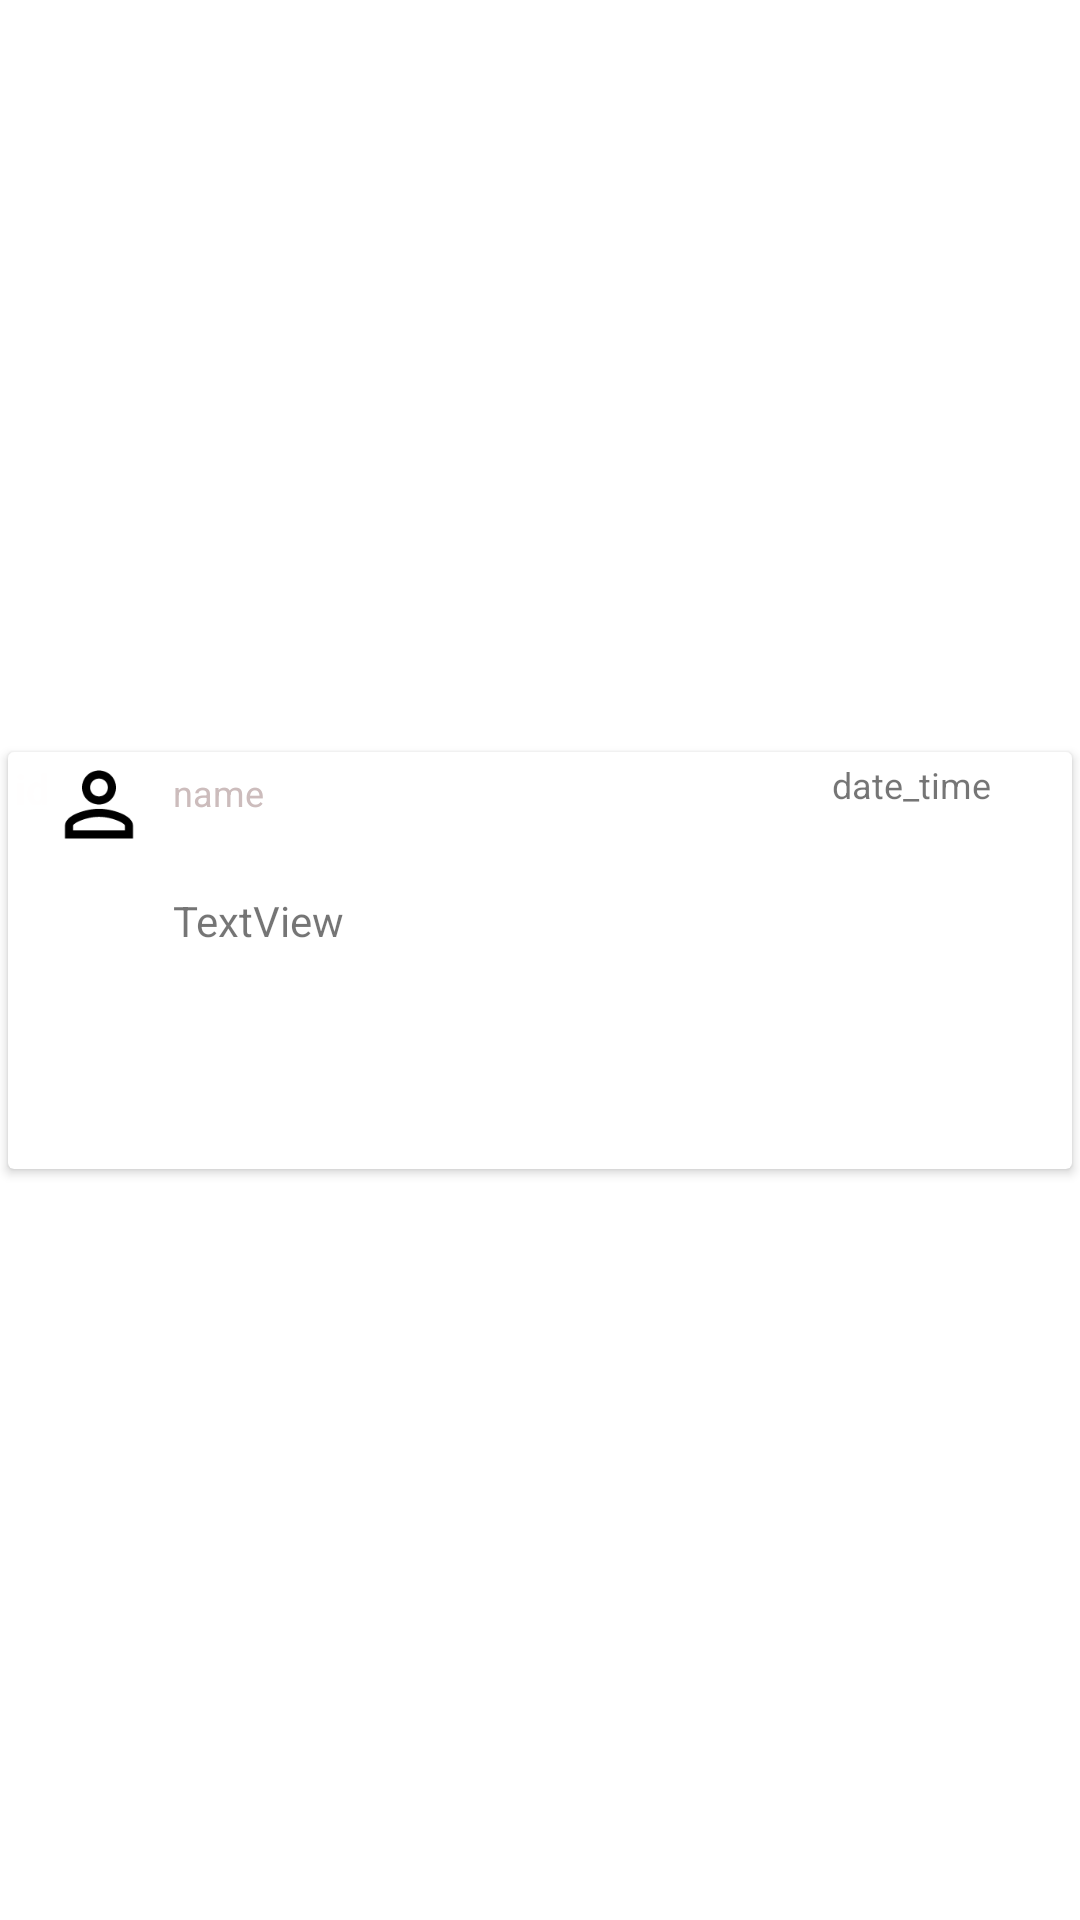

Write the Android layout XML for this screen, with the resource values it uses.
<!-- AndroidManifest.xml: application theme Theme.TaskMangementModule -->
<!-- res/layout/pdfdownloadraw.xml -->
<?xml version="1.0" encoding="utf-8"?>
<androidx.constraintlayout.widget.ConstraintLayout xmlns:android="http://schemas.android.com/apk/res/android"
    xmlns:app="http://schemas.android.com/apk/res-auto"
    xmlns:tools="http://schemas.android.com/tools"
    android:layout_width="match_parent"
    android:layout_height="wrap_content"
    android:elevation="50dp">

    <androidx.cardview.widget.CardView
        android:layout_width="match_parent"
        android:layout_height="wrap_content"
        app:cardUseCompatPadding="true"
        app:layout_constraintBottom_toBottomOf="parent"
        app:layout_constraintEnd_toEndOf="parent"
        app:layout_constraintStart_toStartOf="parent"
        app:layout_constraintTop_toTopOf="parent">

        <androidx.constraintlayout.widget.ConstraintLayout
            android:layout_width="match_parent"
            android:layout_height="wrap_content">

            <TextView
                android:id="@+id/pdfTime"
                android:layout_width="80dp"
                android:layout_height="wrap_content"
                android:text="date_time"
                android:textSize="12sp"
                app:layout_constraintBottom_toBottomOf="parent"
                app:layout_constraintEnd_toEndOf="parent"
                app:layout_constraintHorizontal_bias="1.0"
                app:layout_constraintStart_toStartOf="parent"
                app:layout_constraintTop_toTopOf="parent"
                app:layout_constraintVertical_bias="0.021" />

            <TextView
                android:id="@+id/pdfUsername"
                android:layout_width="80dp"
                android:layout_height="wrap_content"
                android:layout_marginStart="55dp"
                android:text="name"
                android:textColor="#CCBCBC"
                android:textSize="12sp"
                app:layout_constraintBottom_toBottomOf="parent"
                app:layout_constraintEnd_toEndOf="parent"
                app:layout_constraintHorizontal_bias="0.0"
                app:layout_constraintStart_toStartOf="parent"
                app:layout_constraintTop_toTopOf="parent"
                app:layout_constraintVertical_bias="0.044" />

            <ImageView
                android:id="@+id/pdfRetrive"
                android:layout_width="62dp"
                android:layout_height="59dp"
                android:layout_marginTop="80dp"
                app:layout_constraintBottom_toBottomOf="parent"
                app:layout_constraintEnd_toEndOf="parent"
                app:layout_constraintStart_toStartOf="parent"
                app:layout_constraintTop_toTopOf="parent"
                app:layout_constraintVertical_bias="0.0"
                app:srcCompat="@drawable/pdf" />

            <ImageView
                android:id="@+id/user"
                android:layout_width="34dp"
                android:layout_height="35dp"
                app:layout_constraintBottom_toBottomOf="parent"
                app:layout_constraintEnd_toEndOf="parent"
                app:layout_constraintHorizontal_bias="0.042"
                app:layout_constraintStart_toStartOf="parent"
                app:layout_constraintTop_toTopOf="parent"
                app:layout_constraintVertical_bias="0.0"
                app:srcCompat="@drawable/leader" />

            <TextView
                android:id="@+id/description_id"
                android:layout_width="wrap_content"
                android:layout_height="wrap_content"
                android:text="id"
                android:textColor="#FFFEFE"
                android:textStyle="bold"
                app:layout_constraintBottom_toBottomOf="parent"
                app:layout_constraintEnd_toEndOf="parent"
                app:layout_constraintHorizontal_bias="0.007"
                app:layout_constraintStart_toStartOf="parent"
                app:layout_constraintTop_toTopOf="parent"
                app:layout_constraintVertical_bias="0.023" />

            <TextView
                android:id="@+id/caption_Pdf"
                android:layout_width="wrap_content"
                android:layout_height="wrap_content"
                android:layout_marginStart="55dp"
                android:text="TextView"
                app:layout_constraintBottom_toBottomOf="parent"
                app:layout_constraintEnd_toEndOf="parent"
                app:layout_constraintHorizontal_bias="0.0"
                app:layout_constraintStart_toStartOf="parent"
                app:layout_constraintTop_toTopOf="parent"
                app:layout_constraintVertical_bias="0.388" />

        </androidx.constraintlayout.widget.ConstraintLayout>

    </androidx.cardview.widget.CardView>
</androidx.constraintlayout.widget.ConstraintLayout>
<!-- resources referenced by this layout -->
<resources>
  <!-- drawable leader (drawable) -->
  <vector xmlns:android="http://schemas.android.com/apk/res/android"
      android:width="24dp"
      android:height="24dp"
      android:viewportWidth="24"
      android:viewportHeight="24"
      android:tint="#000">
    <path
        android:fillColor="@android:color/white"
        android:pathData="M12,5.9c1.16,0 2.1,0.94 2.1,2.1s-0.94,2.1 -2.1,2.1S9.9,9.16 9.9,8s0.94,-2.1 2.1,-2.1m0,9c2.97,0 6.1,1.46 6.1,2.1v1.1L5.9,18.1L5.9,17c0,-0.64 3.13,-2.1 6.1,-2.1M12,4C9.79,4 8,5.79 8,8s1.79,4 4,4 4,-1.79 4,-4 -1.79,-4 -4,-4zM12,13c-2.67,0 -8,1.34 -8,4v3h16v-3c0,-2.66 -5.33,-4 -8,-4z"/>
  </vector>
  <style name="Theme.TaskMangementModule" parent="Theme.MaterialComponents.DayNight.NoActionBar">
          
          <item name="colorPrimary">#1976D2</item>
          <item name="colorPrimaryVariant">#0F0F0F</item>
          <item name="colorOnPrimary">@color/white</item>
          
          <item name="colorSecondary">@color/teal_200</item>
          <item name="colorSecondaryVariant">@color/teal_700</item>
          <item name="colorOnSecondary">@color/black</item>
          
          <item name="android:statusBarColor" tools:targetApi="l">?attr/colorPrimaryVariant</item>
          
      </style>
  <!-- not gathered from this repository: default colours our renderer supplied (Android Studio template values) -->
  <color name="teal_200">#FF03DAC5</color>
  <color name="teal_700">#FF018786</color>
  <color name="black">#FF000000</color>
  <color name="white">#FFFFFFFF</color>
</resources>
